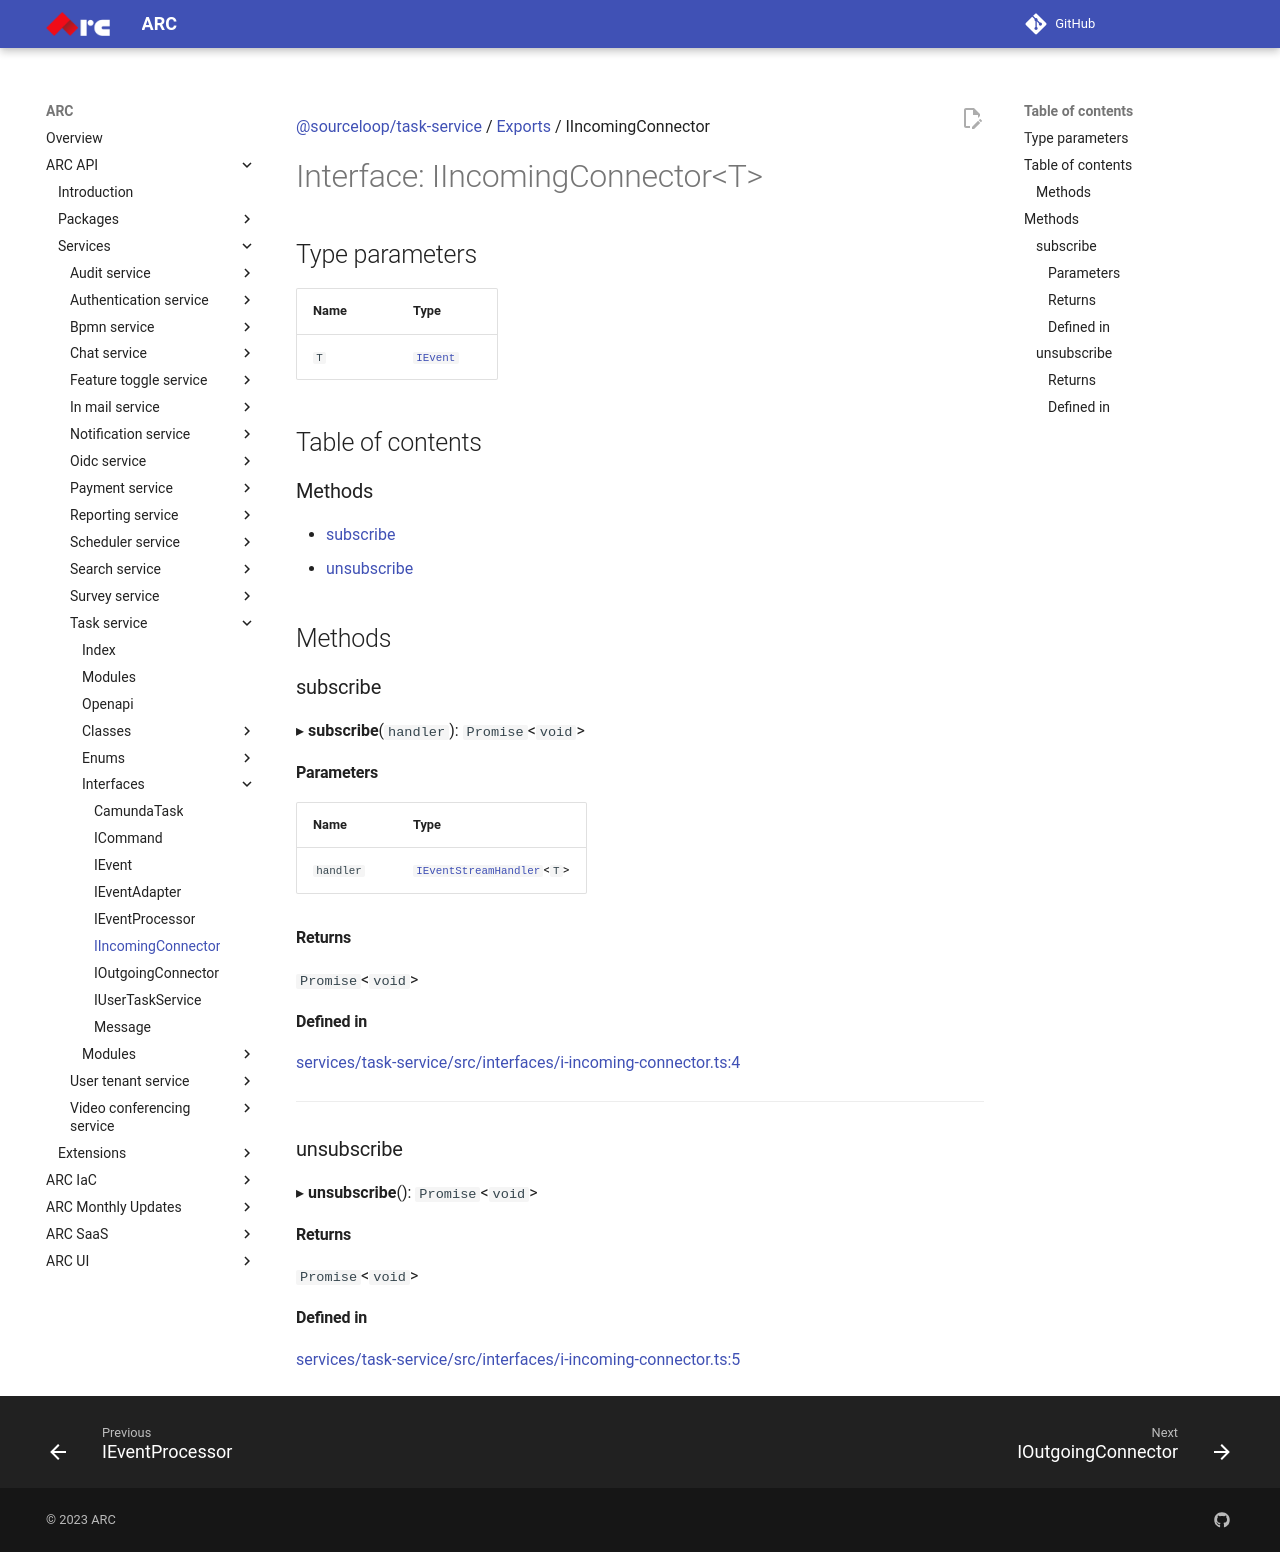

repository: sourcefuse/arc-docs · page: arc-api-docs/services/task-service/interfaces/IIncomingConnector/index.html · generator: mkdocs

[@sourceloop/task-service](../README.md) / [Exports](../modules.md) / IIncomingConnector

# Interface: IIncomingConnector<T\>

## Type parameters

| Name | Type |
| :------ | :------ |
| `T` | [`IEvent`](IEvent.md) |

## Table of contents

### Methods

- [subscribe](IIncomingConnector.md#subscribe)
- [unsubscribe](IIncomingConnector.md#unsubscribe)

## Methods

### subscribe

▸ **subscribe**(`handler`): `Promise`<`void`\>

#### Parameters

| Name | Type |
| :------ | :------ |
| `handler` | [`IEventStreamHandler`](../modules.md#ieventstreamhandler)<`T`\> |

#### Returns

`Promise`<`void`\>

#### Defined in

[services/task-service/src/interfaces/i-incoming-connector.ts:4](https://github.com/sourcefuse/loopback4-microservice-catalog/blob/eb9d4d57/services/task-service/src/interfaces/i-incoming-connector.ts#L4)

___

### unsubscribe

▸ **unsubscribe**(): `Promise`<`void`\>

#### Returns

`Promise`<`void`\>

#### Defined in

[services/task-service/src/interfaces/i-incoming-connector.ts:5](https://github.com/sourcefuse/loopback4-microservice-catalog/blob/eb9d4d57/services/task-service/src/interfaces/i-incoming-connector.ts#L5)
